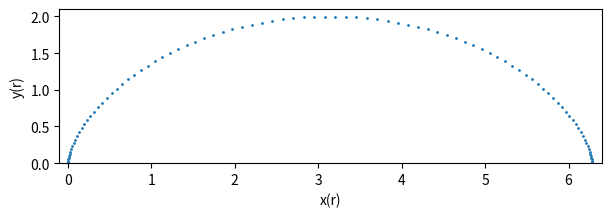

The script that saved this image:
# Hw1 Q1 arc length of a cycloid
import numpy as np
import matplotlib.pyplot as plt

#the given parameter and initial position
r = 1
w = 1
v_cm = r*w
theta = 0
x_cm = 0
y_cm = 1
#uniform sampling of time
delta_t = 2*np.pi/99
x = []
y = []

for i in range(100):
    #The positon of the point I tracing
    x.append(x_cm + r*np.sin(theta))
    y.append(y_cm - r*np.cos(theta))
    x_cm += v_cm*delta_t
    theta += -w*delta_t

arc_length = 0
#approximation the arc_length
for i in range(1,100):
    arc_length += np.sqrt((x[i]-x[i-1])**2 + (y[i]-y[i-1])**2)

print('The arc length of a cycloid approximately equal to',arc_length)

#adjust the plot appearance
plt.figure(figsize=(7,2), dpi =800)
plt.xticks(np.linspace(0,7,8, endpoint = True))
plt.yticks(np.linspace(0,2,5, endpoint = True))
plt.xlim(-0.1,6.4)
plt.ylim(0,2.1)
plt.xlabel('x(r)')
plt.ylabel('y(r)')

#plot the x,y
plt.scatter(x,y,1)
plt.show()


